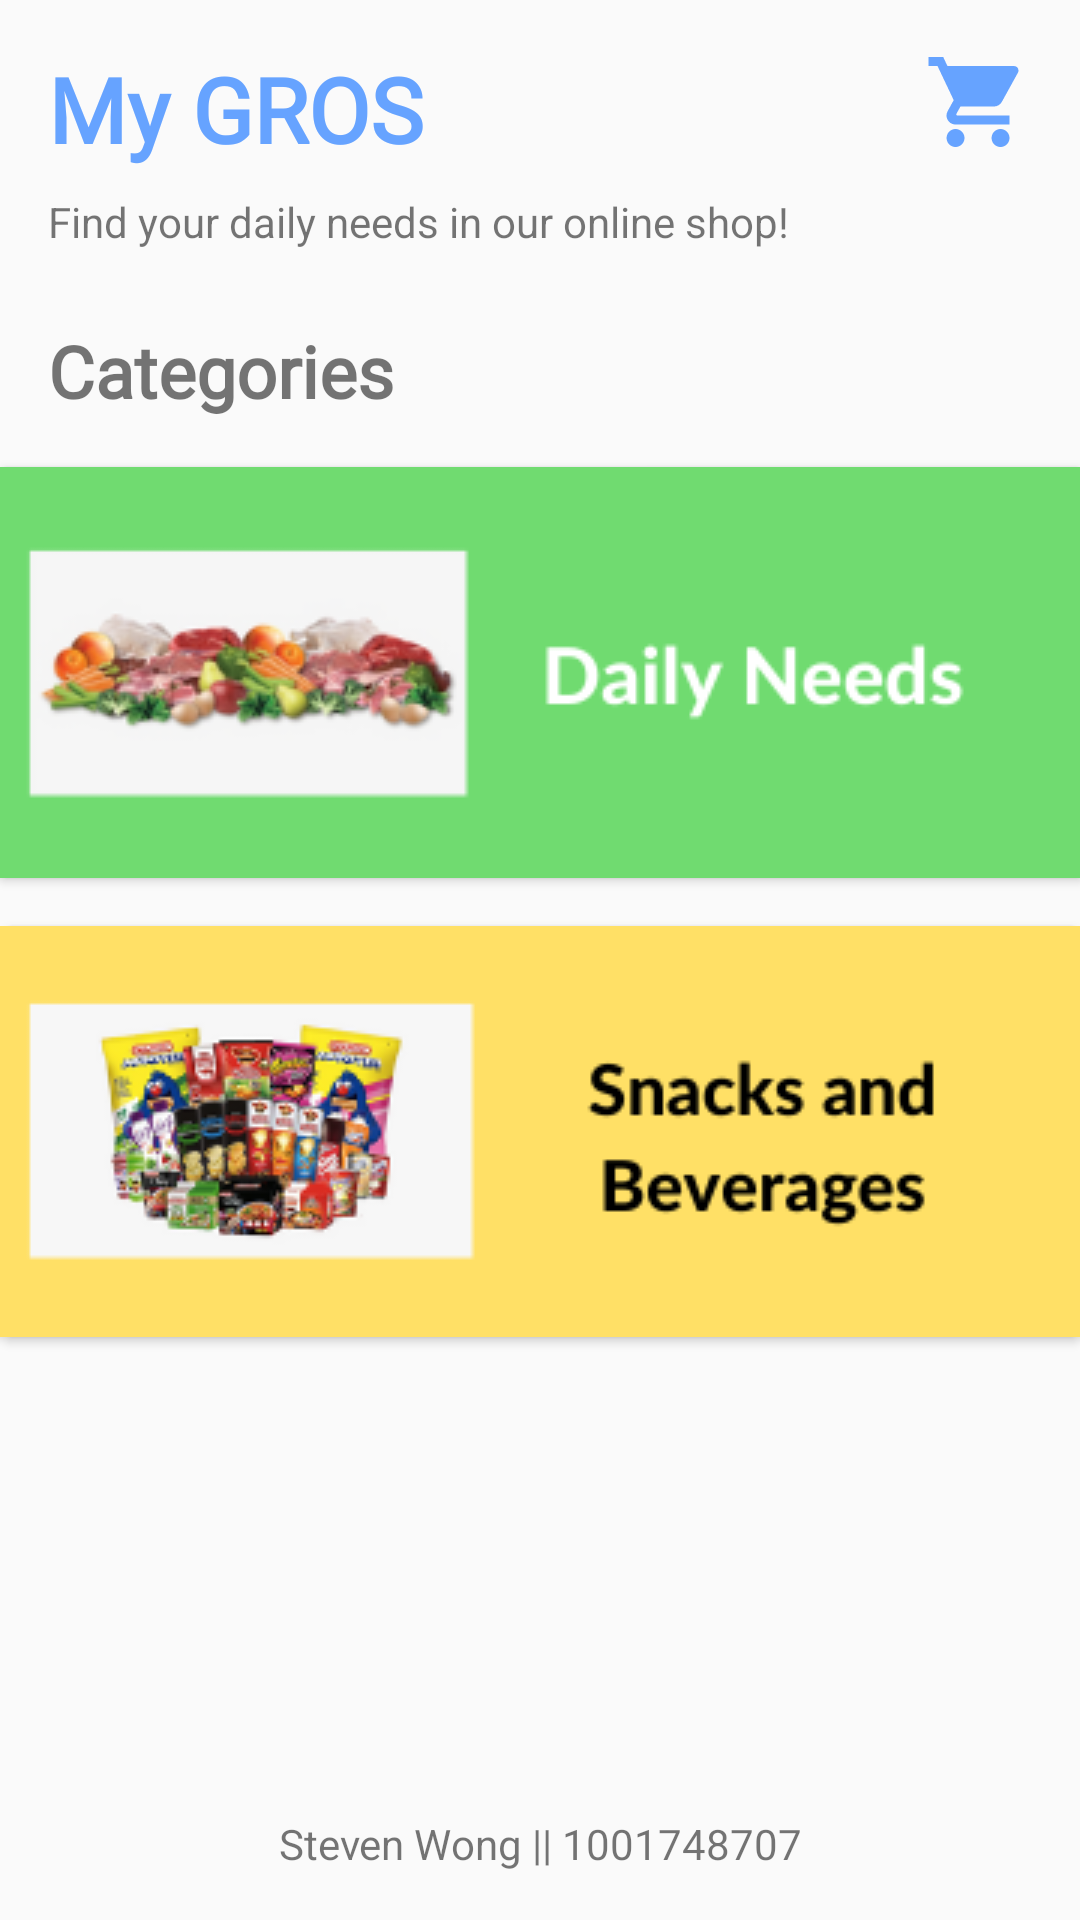

Android layout source for this screen:
<!-- AndroidManifest.xml: application theme Theme.Assignment -->
<!-- res/layout/activity_main.xml -->
<?xml version="1.0" encoding="utf-8"?>
<androidx.constraintlayout.widget.ConstraintLayout xmlns:android="http://schemas.android.com/apk/res/android"
    xmlns:app="http://schemas.android.com/apk/res-auto"
    xmlns:tools="http://schemas.android.com/tools"
    android:layout_width="match_parent"
    android:layout_height="match_parent"
    tools:context=".MainActivity">

    <TextView
        android:id="@+id/textView"
        android:layout_width="wrap_content"
        android:layout_height="wrap_content"
        android:layout_marginStart="16dp"
        android:layout_marginTop="16dp"
        android:fontFamily="@font/lato"
        android:text="My GROS"
        android:textColor="#66a3ff"
        android:textSize="30sp"
        android:textStyle="bold"
        app:layout_constraintStart_toStartOf="parent"
        app:layout_constraintTop_toTopOf="parent" />

    <ImageView
        android:id="@+id/cart_page"
        android:layout_width="36dp"
        android:layout_height="36dp"
        android:layout_marginEnd="16dp"
        app:layout_constraintEnd_toEndOf="parent"
        app:layout_constraintTop_toTopOf="@+id/textView"
        app:srcCompat="@drawable/ic_baseline_shopping_cart_24" />

    <TextView
        android:id="@+id/textView3"
        android:layout_width="wrap_content"
        android:layout_height="wrap_content"
        android:layout_marginStart="16dp"
        android:layout_marginTop="8dp"
        android:text="Find your daily needs in our online shop!"
        app:layout_constraintStart_toStartOf="parent"
        app:layout_constraintTop_toBottomOf="@+id/textView" />

    <TextView
        android:id="@+id/textView4"
        android:layout_width="wrap_content"
        android:layout_height="wrap_content"
        android:layout_marginStart="16dp"
        android:layout_marginTop="24dp"
        android:fontFamily="@font/lato"
        android:text="Categories"
        android:textSize="24sp"
        android:textStyle="bold"
        app:layout_constraintStart_toStartOf="parent"
        app:layout_constraintTop_toBottomOf="@+id/textView3" />

    <Button
        android:id="@+id/button"
        android:layout_width="369dp"
        android:layout_height="137dp"
        android:layout_marginStart="16dp"
        android:layout_marginTop="16dp"
        android:layout_marginEnd="16dp"
        android:background="@drawable/button_bkg"
        android:drawableStart="@drawable/cat1"
        app:layout_constraintEnd_toEndOf="parent"
        app:layout_constraintStart_toStartOf="parent"
        app:layout_constraintTop_toBottomOf="@+id/textView4" />

    <Button
        android:id="@+id/button2"
        android:layout_width="369dp"
        android:layout_height="137dp"
        android:layout_marginStart="16dp"
        android:layout_marginTop="16dp"
        android:layout_marginEnd="16dp"
        android:background="@drawable/text_bg"
        android:drawableStart="@drawable/cat2"
        app:layout_constraintEnd_toEndOf="parent"
        app:layout_constraintStart_toStartOf="parent"
        app:layout_constraintTop_toBottomOf="@+id/button" />

    <TextView
        android:id="@+id/textView12"
        android:layout_width="wrap_content"
        android:layout_height="wrap_content"
        android:layout_marginBottom="16dp"
        android:text="Steven Wong || 1001748707"
        app:layout_constraintBottom_toBottomOf="parent"
        app:layout_constraintEnd_toEndOf="parent"
        app:layout_constraintStart_toStartOf="parent" />

</androidx.constraintlayout.widget.ConstraintLayout>
<!-- resources referenced by this layout -->
<resources>
  <!-- drawable button_bkg (drawable) -->
  <?xml version="1.0" encoding="utf-8"?>
  <shape xmlns:android="http://schemas.android.com/apk/res/android">
      <gradient
          android:startColor="#b3d9ff"
          android:endColor="#4da6ff"/>
  
      <corners android:radius="8dp"/>
  </shape>
  <!-- drawable cat1: png bitmap (drawable-v24, 18755 bytes) -->
  <!-- drawable cat2: png bitmap (drawable-v24, 26957 bytes) -->
  <!-- drawable ic_baseline_shopping_cart_24 (drawable) -->
  <vector android:height="24dp" android:tint="#66A3FF"
      android:viewportHeight="24" android:viewportWidth="24"
      android:width="24dp" xmlns:android="http://schemas.android.com/apk/res/android">
      <path android:fillColor="@android:color/white" android:pathData="M7,18c-1.1,0 -1.99,0.9 -1.99,2S5.9,22 7,22s2,-0.9 2,-2 -0.9,-2 -2,-2zM1,2v2h2l3.6,7.59 -1.35,2.45c-0.16,0.28 -0.25,0.61 -0.25,0.96 0,1.1 0.9,2 2,2h12v-2L7.42,15c-0.14,0 -0.25,-0.11 -0.25,-0.25l0.03,-0.12 0.9,-1.63h7.45c0.75,0 1.41,-0.41 1.75,-1.03l3.58,-6.49c0.08,-0.14 0.12,-0.31 0.12,-0.48 0,-0.55 -0.45,-1 -1,-1L5.21,4l-0.94,-2L1,2zM17,18c-1.1,0 -1.99,0.9 -1.99,2s0.89,2 1.99,2 2,-0.9 2,-2 -0.9,-2 -2,-2z"/>
  </vector>
  <!-- drawable text_bg (drawable) -->
  <?xml version="1.0" encoding="utf-8"?>
  <shape xmlns:android="http://schemas.android.com/apk/res/android">
      <gradient
          android:startColor="#ffffff"
          android:endColor="#ffffff"/>
  
      <stroke android:width="2dp"
          android:color="#66a3ff"/>
  
      <corners android:radius="10dp"/>
  </shape>
  <style name="Theme.Assignment" parent="Theme.AppCompat.DayNight.NoActionBar">
          
          <item name="colorPrimary">@color/purple_500</item>
          <item name="colorPrimaryVariant">@color/purple_700</item>
          <item name="colorOnPrimary">@color/white</item>
          
          <item name="colorSecondary">@color/teal_200</item>
          <item name="colorSecondaryVariant">@color/teal_700</item>
          <item name="colorOnSecondary">@color/black</item>
          
          <item name="android:statusBarColor" tools:targetApi="l">?attr/colorPrimaryVariant</item>
          
      </style>
  <!-- not gathered from this repository: default colours our renderer supplied (Android Studio template values) -->
  <color name="purple_500">#FF6200EE</color>
  <color name="purple_700">#FF3700B3</color>
  <color name="teal_200">#FF03DAC5</color>
  <color name="teal_700">#FF018786</color>
  <color name="black">#FF000000</color>
  <color name="white">#FFFFFFFF</color>
</resources>
